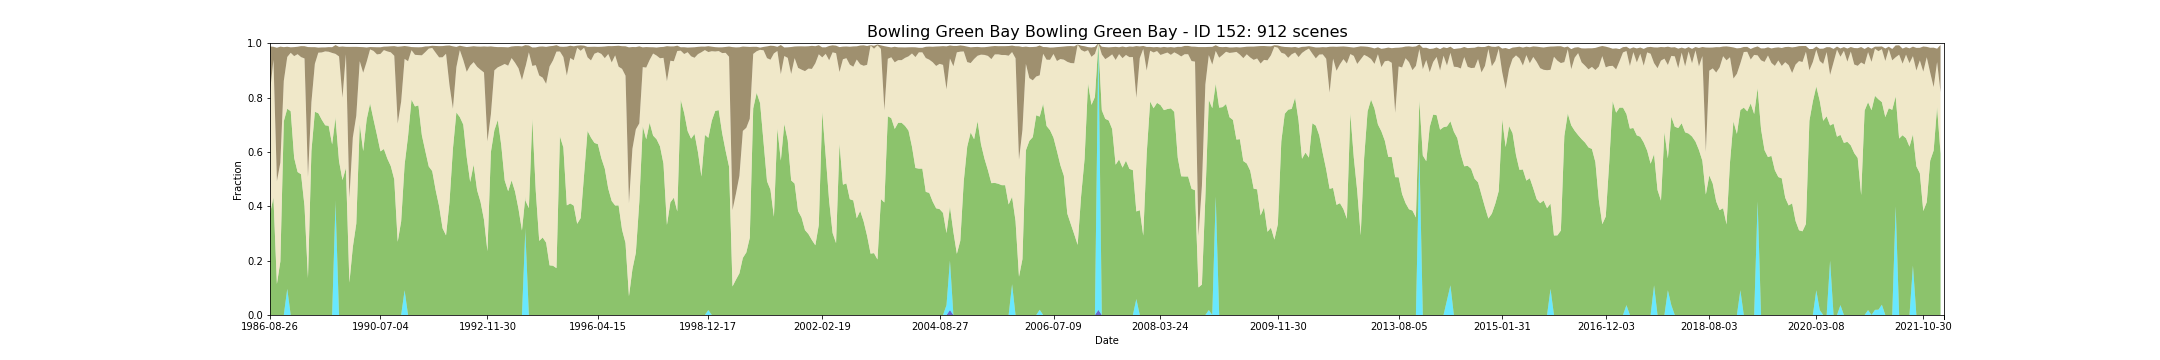

Data behind this chart, as committed beside it:
feature_id, water, wet, bs, pv, npv, pc_missing, date, s3_csv_path, display_time
152, 0.0, 0.0, 0.1682, 0.3731, 0.4467, 0.0, 1986-08-26T23:31:50Z, s3://dea-public-data-dev/projects/WIT/Ra…, 1986-08-26
152, 0.0, 0.0, 0.1682, 0.3731, 0.4467, 0.0, 1986-08-26T23:32:14Z, s3://dea-public-data-dev/projects/WIT/Ra…, 1986-08-26
152, 0.0, 0.0, 0.04745, 0.4324, 0.5069, 0.0, 1987-05-25T23:34:43Z, s3://dea-public-data-dev/projects/WIT/Ra…, 1987-05-25
152, 0.0, 0.0, 0.04745, 0.4324, 0.5069, 0.0, 1987-05-25T23:35:07Z, s3://dea-public-data-dev/projects/WIT/Ra…, 1987-05-25
152, 0.0, 0.0, 0.4913, 0.114, 0.378, 0.0, 1987-07-12T23:36:09Z, s3://dea-public-data-dev/projects/WIT/Ra…, 1987-07-12
152, 0.0, 0.0, 0.4913, 0.114, 0.378, 0.0, 1987-07-12T23:35:45Z, s3://dea-public-data-dev/projects/WIT/Ra…, 1987-07-12
152, 0.0, 0.0, 0.4269, 0.1973, 0.3633, 0.0, 1987-09-30T23:38:13Z, s3://dea-public-data-dev/projects/WIT/Ra…, 1987-09-30
152, 0.0, 0.0, 0.4269, 0.1973, 0.3633, 0.0, 1987-09-30T23:37:49Z, s3://dea-public-data-dev/projects/WIT/Ra…, 1987-09-30
152, 0.0, 0.0, 0.1242, 0.7131, 0.1482, 0.0, 1988-02-21T23:40:44Z, s3://dea-public-data-dev/projects/WIT/Ra…, 1988-02-21
152, 0.0, 0.0, 0.1242, 0.7131, 0.1482, 0.0, 1988-02-21T23:40:20Z, s3://dea-public-data-dev/projects/WIT/Ra…, 1988-02-21
152, 0.0, 0.09615, 0.03769, 0.6627, 0.1904, 0.05455, 1988-03-08T23:40:29Z, s3://dea-public-data-dev/projects/WIT/Ra…, 1988-03-08
152, 0.0, 0.09615, 0.03769, 0.6627, 0.1904, 0.05455, 1988-03-08T23:40:53Z, s3://dea-public-data-dev/projects/WIT/Ra…, 1988-03-08
152, 0.0, 0.0, 0.02018, 0.7498, 0.2149, 0.0, 1988-04-09T23:40:43Z, s3://dea-public-data-dev/projects/WIT/Ra…, 1988-04-09
152, 0.0, 0.0, 0.02018, 0.7498, 0.2149, 0.0, 1988-04-09T23:41:07Z, s3://dea-public-data-dev/projects/WIT/Ra…, 1988-04-09
152, 0.0, 0.0, 0.03327, 0.5782, 0.3742, 0.0, 1988-06-12T23:41:11Z, s3://dea-public-data-dev/projects/WIT/Ra…, 1988-06-12
152, 0.0, 0.0, 0.03327, 0.5782, 0.3742, 0.0, 1988-06-12T23:41:35Z, s3://dea-public-data-dev/projects/WIT/Ra…, 1988-06-12
152, 0.0, 0.0, 0.02727, 0.526, 0.4336, 0.0, 1988-07-14T23:41:19Z, s3://dea-public-data-dev/projects/WIT/Ra…, 1988-07-14
152, 0.0, 0.0, 0.02727, 0.526, 0.4336, 0.0, 1988-07-14T23:41:43Z, s3://dea-public-data-dev/projects/WIT/Ra…, 1988-07-14
152, 0.0, 0.0, 0.04018, 0.5178, 0.4311, 0.0, 1988-07-30T23:41:21Z, s3://dea-public-data-dev/projects/WIT/Ra…, 1988-07-30
152, 0.0, 0.0, 0.04018, 0.5178, 0.4311, 0.0, 1988-07-30T23:41:45Z, s3://dea-public-data-dev/projects/WIT/Ra…, 1988-07-30
152, 0.0, 0.0, 0.04509, 0.4007, 0.5431, 0.0, 1988-08-31T23:41:25Z, s3://dea-public-data-dev/projects/WIT/Ra…, 1988-08-31
152, 0.0, 0.0, 0.04509, 0.4007, 0.5431, 0.0, 1988-08-31T23:41:49Z, s3://dea-public-data-dev/projects/WIT/Ra…, 1988-08-31
152, 0.0, 0.0, 0.478, 0.1358, 0.372, 0.0, 1988-09-16T23:41:21Z, s3://dea-public-data-dev/projects/WIT/Ra…, 1988-09-16
152, 0.0, 0.0, 0.478, 0.1358, 0.372, 0.0, 1988-09-16T23:41:45Z, s3://dea-public-data-dev/projects/WIT/Ra…, 1988-09-16
152, 0.0, 0.0, 0.2027, 0.6033, 0.1795, 0.0, 1988-12-05T23:41:07Z, s3://dea-public-data-dev/projects/WIT/Ra…, 1988-12-05
152, 0.0, 0.0, 0.06145, 0.7476, 0.1764, 0.0, 1989-02-23T23:40:29Z, s3://dea-public-data-dev/projects/WIT/Ra…, 1989-02-23
152, 0.0, 0.0, 0.06145, 0.7476, 0.1764, 0.0, 1989-02-23T23:40:53Z, s3://dea-public-data-dev/projects/WIT/Ra…, 1989-02-23
152, 0.0, 0.0, 0.01873, 0.7425, 0.2225, 0.0, 1989-03-27T23:39:35Z, s3://dea-public-data-dev/projects/WIT/Ra…, 1989-03-27
152, 0.0, 0.0, 0.01873, 0.7425, 0.2225, 0.0, 1989-03-27T23:39:59Z, s3://dea-public-data-dev/projects/WIT/Ra…, 1989-03-27
152, 0.0, 0.0, 0.01855, 0.7185, 0.2475, 0.0, 1989-04-12T23:40:09Z, s3://dea-public-data-dev/projects/WIT/Ra…, 1989-04-12
152, 0.0, 0.0, 0.01855, 0.7185, 0.2475, 0.0, 1989-04-12T23:39:45Z, s3://dea-public-data-dev/projects/WIT/Ra…, 1989-04-12
152, 0.0, 0.0, 0.01473, 0.698, 0.2718, 0.0, 1989-04-28T23:39:25Z, s3://dea-public-data-dev/projects/WIT/Ra…, 1989-04-28
152, 0.0, 0.0, 0.01473, 0.698, 0.2718, 0.0, 1989-04-28T23:39:49Z, s3://dea-public-data-dev/projects/WIT/Ra…, 1989-04-28
152, 0.0, 0.0, 0.01709, 0.696, 0.2725, 0.0, 1989-05-30T23:39:20Z, s3://dea-public-data-dev/projects/WIT/Ra…, 1989-05-30
152, 0.0, 0.0, 0.01709, 0.696, 0.2725, 0.0, 1989-05-30T23:38:56Z, s3://dea-public-data-dev/projects/WIT/Ra…, 1989-05-30
152, 0.0, 0.0, 0.02109, 0.6276, 0.3365, 0.0, 1989-06-15T23:38:52Z, s3://dea-public-data-dev/projects/WIT/Ra…, 1989-06-15
152, 0.0, 0.0, 0.02109, 0.6276, 0.3365, 0.0, 1989-06-15T23:38:28Z, s3://dea-public-data-dev/projects/WIT/Ra…, 1989-06-15
152, 0.0, 0.4231, 0.03269, 0.3062, 0.2313, 0.05455, 1989-07-01T23:38:17Z, s3://dea-public-data-dev/projects/WIT/Ra…, 1989-07-01
152, 0.0, 0.4038, 0.03269, 0.3162, 0.2404, 0.05455, 1989-07-01T23:38:41Z, s3://dea-public-data-dev/projects/WIT/Ra…, 1989-07-01
152, 0.0, 0.0, 0.03527, 0.5662, 0.3851, 0.0, 1989-07-17T23:38:20Z, s3://dea-public-data-dev/projects/WIT/Ra…, 1989-07-17
152, 0.0, 0.0, 0.188, 0.4965, 0.3033, 0.0, 1989-08-02T23:38:01Z, s3://dea-public-data-dev/projects/WIT/Ra…, 1989-08-02
152, 0.0, 0.0, 0.188, 0.4965, 0.3033, 0.0, 1989-08-02T23:37:37Z, s3://dea-public-data-dev/projects/WIT/Ra…, 1989-08-02
152, 0.0, 0.0, 0.02709, 0.5404, 0.4191, 0.0, 1989-08-18T23:37:37Z, s3://dea-public-data-dev/projects/WIT/Ra…, 1989-08-18
152, 0.0, 0.0, 0.02709, 0.5404, 0.4191, 0.0, 1989-08-18T23:37:13Z, s3://dea-public-data-dev/projects/WIT/Ra…, 1989-08-18
152, 0.0, 0.0, 0.5556, 0.1189, 0.3118, 0.0, 1989-09-03T23:36:55Z, s3://dea-public-data-dev/projects/WIT/Ra…, 1989-09-03
152, 0.0, 0.0, 0.5556, 0.1189, 0.3118, 0.0, 1989-09-03T23:37:19Z, s3://dea-public-data-dev/projects/WIT/Ra…, 1989-09-03
152, 0.0, 0.0, 0.3335, 0.2502, 0.4029, 0.0, 1989-09-19T23:36:23Z, s3://dea-public-data-dev/projects/WIT/Ra…, 1989-09-19
152, 0.0, 0.0, 0.3335, 0.2502, 0.4029, 0.0, 1989-09-19T23:36:47Z, s3://dea-public-data-dev/projects/WIT/Ra…, 1989-09-19
152, 0.0, 0.0, 0.2533, 0.3362, 0.3971, 0.0, 1989-10-05T23:36:13Z, s3://dea-public-data-dev/projects/WIT/Ra…, 1989-10-05
152, 0.0, 0.0, 0.2533, 0.3362, 0.3971, 0.0, 1989-10-05T23:36:37Z, s3://dea-public-data-dev/projects/WIT/Ra…, 1989-10-05
152, 0.0, 0.0, 0.05218, 0.7018, 0.232, 0.0, 1989-12-08T23:34:15Z, s3://dea-public-data-dev/projects/WIT/Ra…, 1989-12-08
152, 0.0, 0.0, 0.05218, 0.7018, 0.232, 0.0, 1989-12-08T23:34:39Z, s3://dea-public-data-dev/projects/WIT/Ra…, 1989-12-08
152, 0.0, 0.0, 0.09418, 0.6031, 0.2882, 0.0, 1990-02-10T23:32:15Z, s3://dea-public-data-dev/projects/WIT/Ra…, 1990-02-10
152, 0.0, 0.0, 0.09418, 0.6031, 0.2882, 0.0, 1990-02-10T23:32:39Z, s3://dea-public-data-dev/projects/WIT/Ra…, 1990-02-10
152, 0.0, 0.0, 0.05291, 0.7193, 0.212, 0.0, 1990-03-14T23:31:11Z, s3://dea-public-data-dev/projects/WIT/Ra…, 1990-03-14
152, 0.0, 0.0, 0.008727, 0.7784, 0.1989, 0.0, 1990-04-15T23:31:15Z, s3://dea-public-data-dev/projects/WIT/Ra…, 1990-04-15
152, 0.0, 0.0, 0.008727, 0.7784, 0.1989, 0.0, 1990-04-15T23:30:51Z, s3://dea-public-data-dev/projects/WIT/Ra…, 1990-04-15
152, 0.0, 0.0, 0.014, 0.7189, 0.2525, 0.0, 1990-05-17T23:30:53Z, s3://dea-public-data-dev/projects/WIT/Ra…, 1990-05-17
152, 0.0, 0.0, 0.02636, 0.662, 0.2967, 0.0, 1990-06-18T23:30:47Z, s3://dea-public-data-dev/projects/WIT/Ra…, 1990-06-18
152, 0.0, 0.0, 0.02636, 0.662, 0.2967, 0.0, 1990-06-18T23:31:11Z, s3://dea-public-data-dev/projects/WIT/Ra…, 1990-06-18
... 852 more rows
